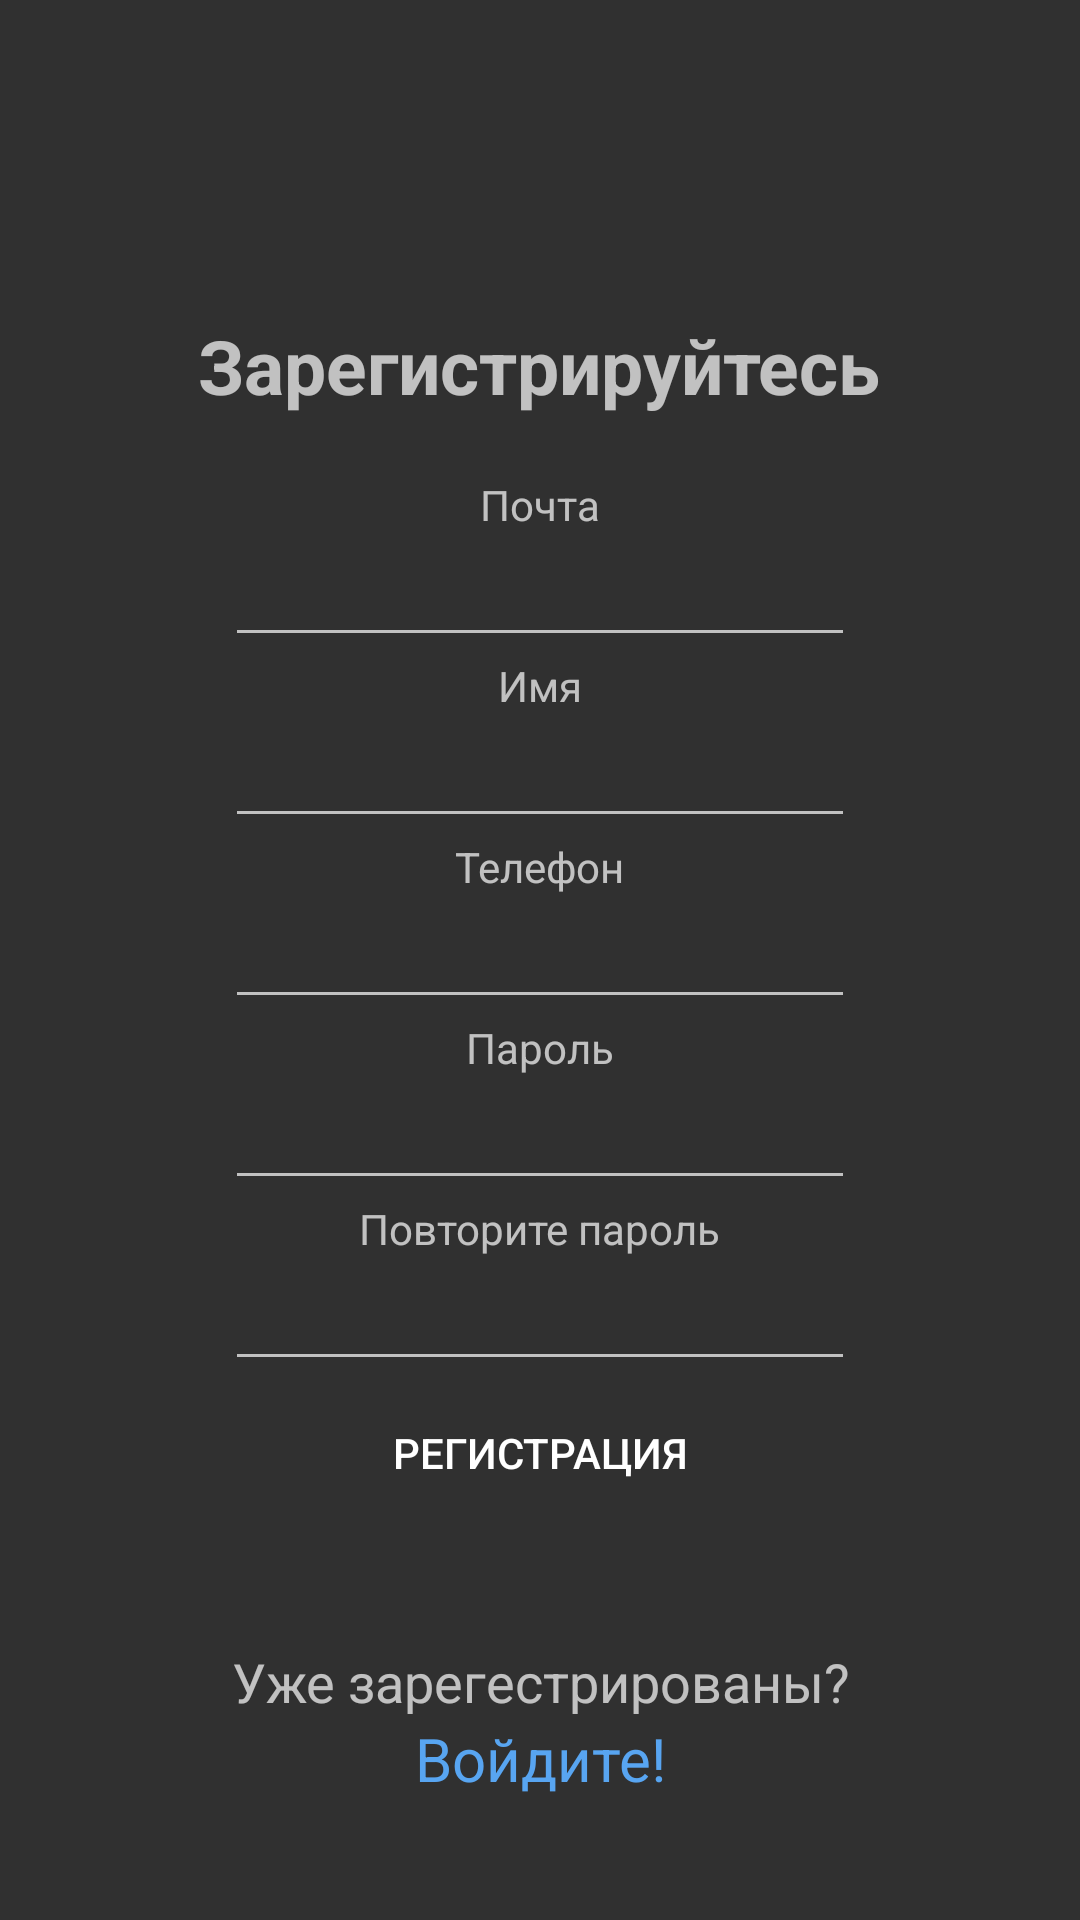

Reconstruct the res/layout file that produces this screen, plus the resources it refers to.
<!-- AndroidManifest.xml: application theme Theme.KyshatbMoznoUser -->
<!-- res/layout/activity_register.xml -->
<?xml version="1.0" encoding="utf-8"?>
<RelativeLayout xmlns:android="http://schemas.android.com/apk/res/android"
    xmlns:app="http://schemas.android.com/apk/res-auto"
    xmlns:tools="http://schemas.android.com/tools"
    android:layout_width="match_parent"
    android:layout_height="match_parent"
    tools:context=".RegisterActivity">

    <androidx.core.widget.NestedScrollView
        android:layout_width="match_parent"
        android:layout_height="wrap_content">

        <LinearLayout
            android:layout_width="match_parent"
            android:layout_height="wrap_content"
            android:layout_marginTop="25dp"
            android:gravity="center"
            android:orientation="vertical">

            <TextView
                android:layout_width="wrap_content"
                android:layout_height="wrap_content"
                android:layout_marginTop="80dp"
                android:text="Зарегистрируйтесь"
                android:textSize="25dp"
                android:textStyle="bold"
                android:textColor="@color/newBlack"
                android:layout_gravity="center"/>
            <TextView
                android:layout_width="wrap_content"
                android:layout_height="wrap_content"
                android:layout_marginTop="20dp"
                android:textColor="@color/newBlack"
                android:text="Почта"/>
            <EditText
                android:id="@+id/emailRegister"
                android:layout_width="wrap_content"
                android:inputType="textEmailAddress"
                android:layout_height="wrap_content"
                android:textColor="@color/newBlack"
                android:ems="10"/>
            <TextView
                android:layout_width="wrap_content"
                android:layout_height="wrap_content"
                android:textColor="@color/newBlack"
                android:text="Имя"/>
            <EditText
                android:id="@+id/nameRegister"
                android:layout_width="wrap_content"
                android:layout_height="wrap_content"
                android:textColor="@color/newBlack"
                android:inputType="textPersonName"
                android:ems="10"/>
            <TextView
                android:layout_width="wrap_content"
                android:layout_height="wrap_content"
                android:textColor="@color/newBlack"
                android:text="Телефон"/>

            <EditText
                android:id="@+id/phoneRegister"
                android:layout_width="wrap_content"
                android:layout_height="wrap_content"
                android:ems="10"
                android:inputType="phone"
                android:textColor="@color/newBlack" />

            <TextView
                android:layout_width="wrap_content"
                android:layout_height="wrap_content"
                android:text="Пароль"
                android:textColor="@color/newBlack" />
            <EditText
                android:id="@+id/passwordRegister"
                android:layout_width="wrap_content"
                android:layout_height="wrap_content"
                android:textColor="@color/newBlack"
                android:inputType="textPassword"
                android:ems="10" />
            <TextView
                android:layout_width="wrap_content"
                android:layout_height="wrap_content"
                android:text="Повторите пароль"
                android:textColor="@color/newBlack" />
            <EditText
                android:id="@+id/passwordAgainRegister"
                android:layout_width="wrap_content"
                android:layout_height="wrap_content"
                android:textColor="@color/newBlack"
                android:inputType="textPassword"
                android:ems="10" />
            <Button
                android:id="@+id/btnRegister"
                android:layout_width="wrap_content"
                android:layout_height="wrap_content"
                android:padding="5dp"
                android:layout_gravity="center"
                android:textColor="@color/newBlack"
                android:background="@drawable/btn_sign_in"
                android:text="Регистрация" />
            <TextView
                android:layout_width="match_parent"
                android:layout_height="wrap_content"
                android:layout_marginTop="40dp"
                android:text="Уже зарегестрированы?"
                android:textColor="@color/newBlack"
                android:gravity="center"
                android:textSize="18dp"
                />
            <TextView android:id="@+id/lnkSignIn"
                android:layout_width="match_parent"
                android:layout_height="wrap_content"
                android:text="Войдите!"
                android:gravity="center"
                android:textSize="20dp"
                android:textColor="#58A5F1"
                />
        </LinearLayout>

    </androidx.core.widget.NestedScrollView>

</RelativeLayout>
<!-- resources referenced by this layout -->
<resources>
  <style name="Theme.KyshatbMoznoUser" parent="Theme.MaterialComponents.NoActionBar.Bridge">
          
          <item name="colorPrimary">@color/btw_yellow_and_orange</item>
          <item name="colorPrimaryVariant">@color/orange</item>
          <item name="colorOnPrimary">@color/white</item>
          
          <item name="colorSecondary">@color/teal_200</item>
          <item name="colorSecondaryVariant">@color/teal_700</item>
          <item name="colorOnSecondary">@color/black</item>
          
          <item name="android:statusBarColor">?attr/colorOnPrimary</item>
          
          <item name="android:windowFullscreen">true</item>
          <item name="android:textColorHighlight">@color/black</item>
  
          <item name="materialCalendarStyle">@style/Widget.MaterialComponents.MaterialCalendar</item>
          <item name="materialCalendarFullscreenTheme">@style/ThemeOverlay.MaterialComponents.MaterialCalendar.Fullscreen</item>
          <item name="materialCalendarTheme">@style/ThemeOverlay.MaterialComponents.MaterialCalendar</item>
  
      </style>
  <!-- not gathered from this repository: default colours our renderer supplied (Android Studio template values) -->
  <color name="teal_200">#FF03DAC5</color>
  <color name="teal_700">#FF018786</color>
  <color name="black">#FF000000</color>
  <color name="white">#FFFFFFFF</color>
</resources>
